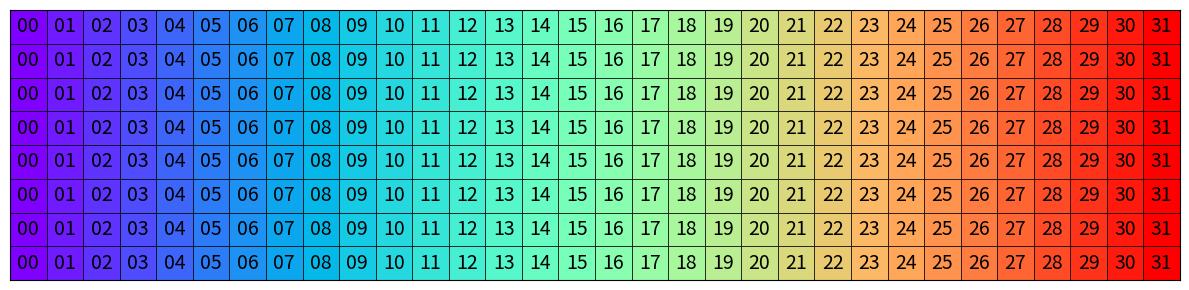

The script that saved this image: (Note: this script raises an exception after producing the figure.)
import numpy as np
import matplotlib.pyplot as plt
import matplotlib.patches as patches

# get colormap
cmap = plt.get_cmap('rainbow', 32)

threads = 32
# 根据采样生成颜色列表
raw_colors = [cmap(i) for i in range(threads)]
colors = raw_colors.copy()

elems_per_thread = 8

rows, cols = 8, 32
data = np.zeros((rows, cols), dtype=int)
for c in range(cols):
    val = c
    data[:, c] = val  # 每一行都相同数值

def int_to_hex_str(i):
    # return f"{i:02X}"
    return f"{i:02}"

# 1) 创建图形
plt.figure(figsize=(12, 3))
ax = plt.gca()

# 2) 手动绘制灰色网格
nrows, ncols = data.shape
for i in range(nrows):
    for j in range(ncols):
        ri = (nrows - 1) - i
        id = ri * ncols + j
        thread_id = id // elems_per_thread
        color = colors[j]
        rect = patches.Rectangle((j, i), 1, 1, linewidth=0.5, 
                                 edgecolor='black', facecolor=color)
        ax.add_patch(rect)

        # 添加十六进制文本
        val_hex = int_to_hex_str(data[i, j])
        ax.text(j + 0.5, i + 0.5, val_hex, ha='center', va='center', color='black', fontsize=14)

ax.set_xlim(0, ncols)
ax.set_ylim(0, nrows)
plt.xticks([])
plt.yticks([])

# 4) 保存图像
plt.tight_layout()
plt.savefig(
    "pdf/1.layout_inference.pdf",
    bbox_inches="tight",
    
)
plt.savefig(
    "png/1.layout_inference.png",
    bbox_inches="tight",
    transparent=False,
    dpi=255,
)
